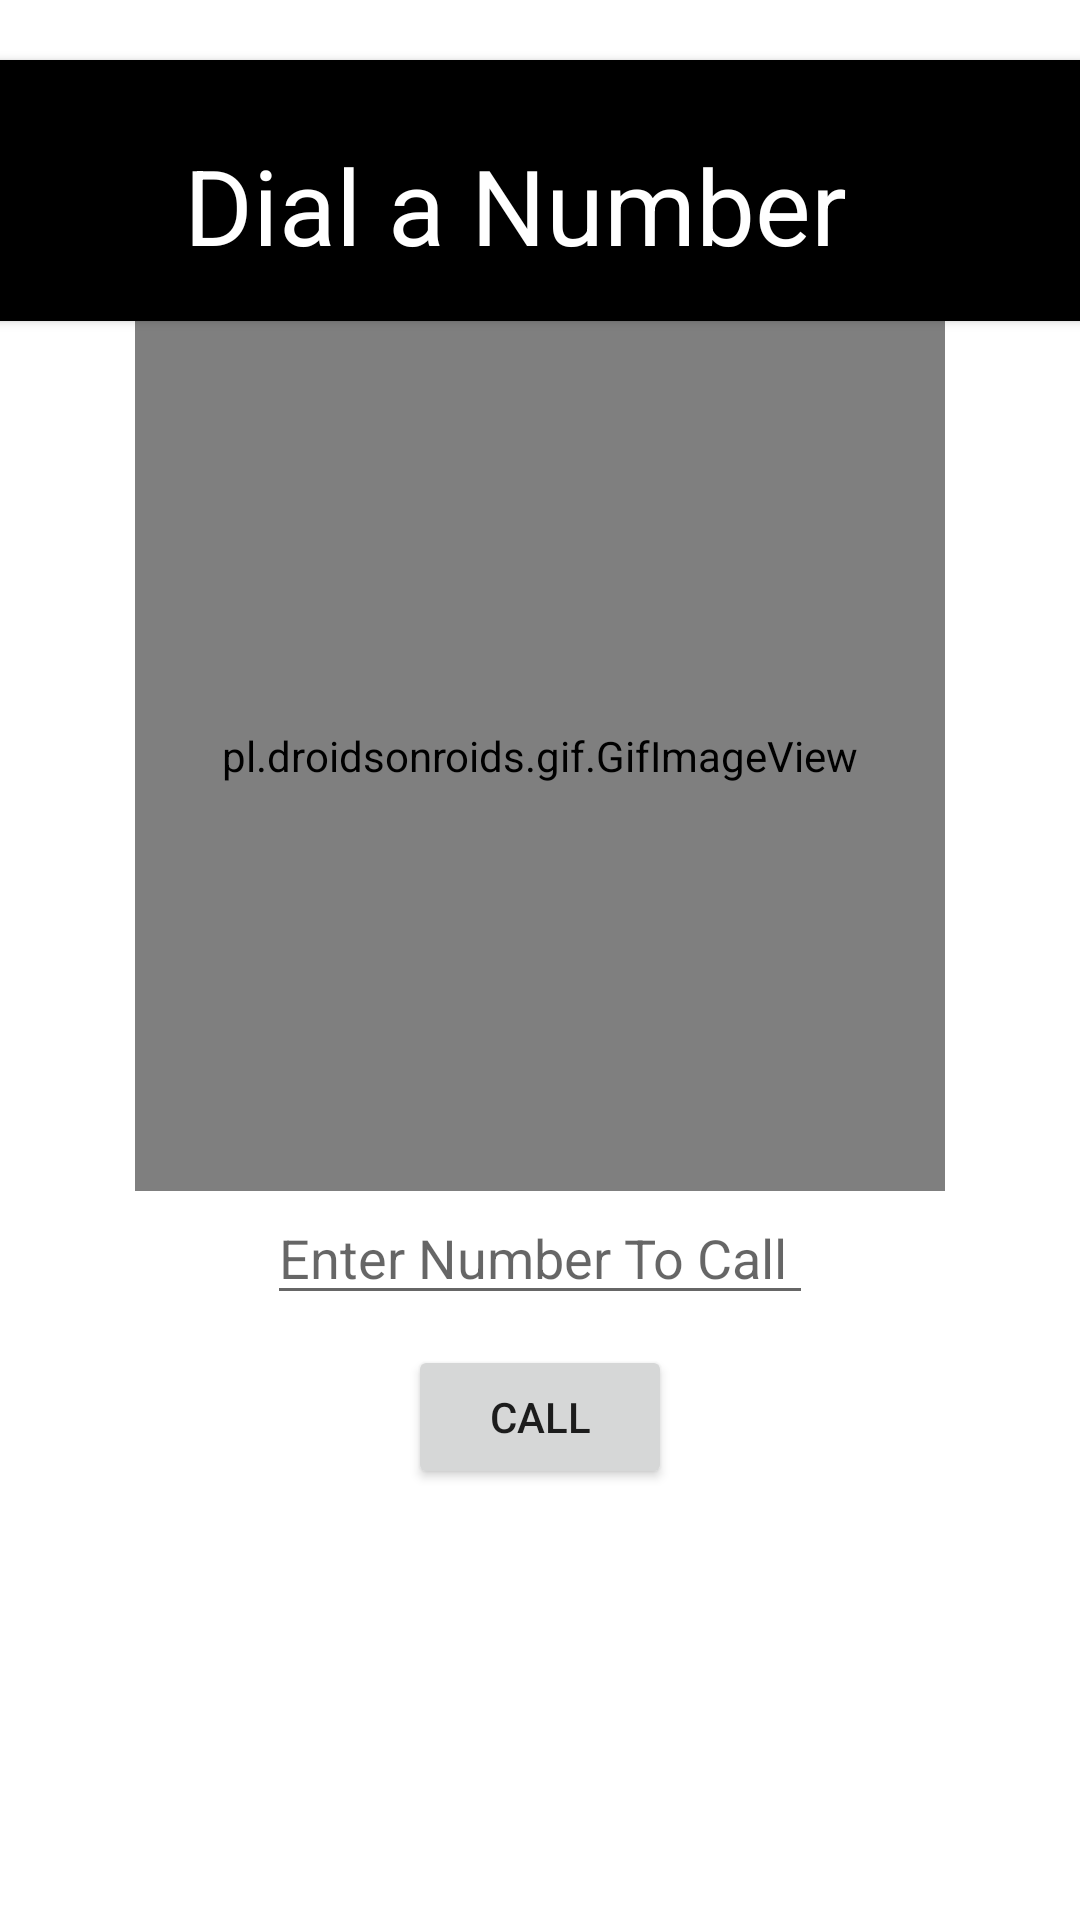

Here is an Android app screen rendered from its layout file. Give the layout XML and the strings, colors and styles it references.
<!-- AndroidManifest.xml: application theme Theme.IntentsAppD -->
<!-- res/layout/activity_dial.xml -->
<LinearLayout xmlns:android="http://schemas.android.com/apk/res/android"
    xmlns:tools="http://schemas.android.com/tools"
    xmlns:card_view="http://schemas.android.com/apk/res-auto"
    android:layout_width="match_parent"
    android:layout_height="match_parent"
    android:gravity="center_horizontal"
    android:orientation="vertical"
    tools:context=".MainActivity"
    >


    <androidx.cardview.widget.CardView

        android:id="@+id/card_view"
        android:layout_width="401dp"
        android:layout_height="87dp"
        android:layout_gravity="center_horizontal"
        android:layout_marginTop="20dp"
        android:padding="5sp"
        card_view:cardBackgroundColor="@color/black"
        card_view:cardCornerRadius="10dp">


        <TextView
            android:id="@+id/text"
            android:layout_width="359dp"
            android:layout_height="107dp"
            android:layout_gravity="center_horizontal"
            android:layout_marginTop="25sp"
            android:text="       Dial a Number"
            android:textColor="@color/white"
            android:textSize="35sp">

        </TextView>
    </androidx.cardview.widget.CardView>

    <pl.droidsonroids.gif.GifImageView
        android:layout_width="270dp"
        android:layout_height="290dp"
        android:background="#fff"
        android:src="@drawable/calll" />


    <EditText
        android:id="@+id/call_text"
        android:layout_width="wrap_content"
        android:layout_height="wrap_content"
        android:hint="Enter Number To Call ">

    </EditText>

    <Button
        android:id="@+id/call_btn"
        android:layout_width="wrap_content"
        android:layout_height="wrap_content"
        android:layout_margin="10dp"
        android:text="CALL">

    </Button>

</LinearLayout>
<!-- resources referenced by this layout -->
<resources>
  <style name="Theme.IntentsAppD" parent="Theme.MaterialComponents.DayNight.DarkActionBar">
          
          <item name="colorPrimary">@color/purple_500</item>
          <item name="colorPrimaryVariant">@color/purple_700</item>
          <item name="colorOnPrimary">@color/white</item>
          
          <item name="colorSecondary">@color/teal_200</item>
          <item name="colorSecondaryVariant">@color/teal_700</item>
          <item name="colorOnSecondary">@color/black</item>
          
          <item name="android:statusBarColor" tools:targetApi="l">?attr/colorPrimaryVariant</item>
          
      </style>
  <!-- not gathered from this repository: default colours our renderer supplied (Android Studio template values) -->
  <color name="purple_500">#FF6200EE</color>
  <color name="purple_700">#FF3700B3</color>
  <color name="teal_200">#FF03DAC5</color>
  <color name="teal_700">#FF018786</color>
  <color name="black">#FF000000</color>
  <color name="white">#FFFFFFFF</color>
</resources>
